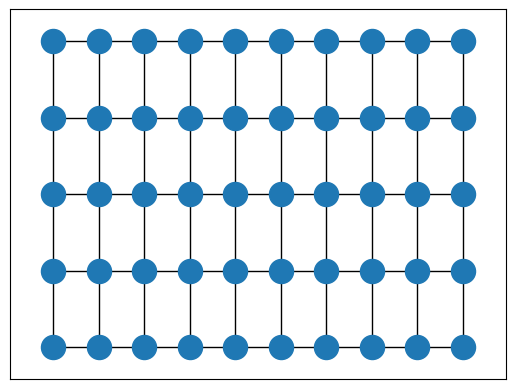

Source code (Python):
import matplotlib.pyplot as plt
import networkx as nx

class NodeGrid(object):
    """docstring for NodeGrid."""

    def __init__(self, sizeX=10, sizeY=5):
        self.sizeX = sizeX
        self.sizeY = sizeY
        self.prepareGraph()
        self.plot()

    def prepareGraph(self):
        self.G = nx.grid_2d_graph(self.sizeX, self.sizeY)
        # Sans le pos, le graphe s'imprime de manière aléatoire et non ordonée
        self.pos = dict( (n, n) for n in self.G.nodes() )
        # Sans le labels on voit rien, y'a un label automatique : (i,j)
        # sur chaque noeud
        self.labels = dict( ((i, j), " ") for i, j in self.G.nodes() )

    def plot(self):
        nx.draw_networkx(self.G, pos=self.pos, labels=self.labels)
        plt.show()


if __name__ == '__main__':
    NodeGrid()
